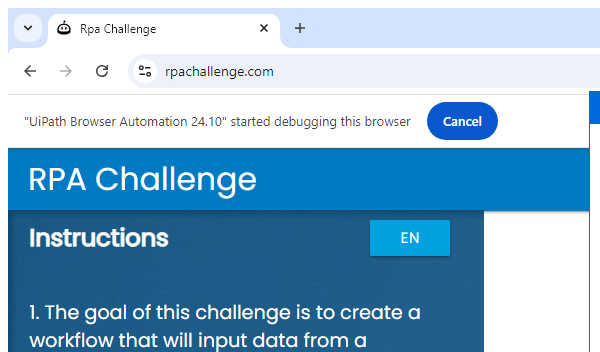
Task: rpa_challenge form filling bot

Workflow: Main

Step 1: Attach Browser rpa challenge in window 'Rpa Challenge' (chrome.exe)

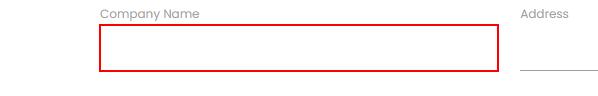
Step 2: type "[Row("Company Name").ToString()]" into the text box

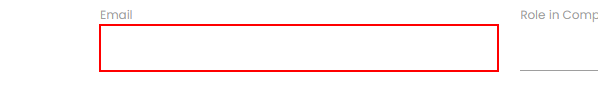
Step 3: type "[Row("Email").ToString()]" into the text box

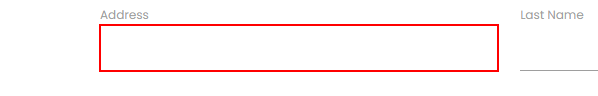
Step 4: type "[Row("Address").ToString()]" into the text box